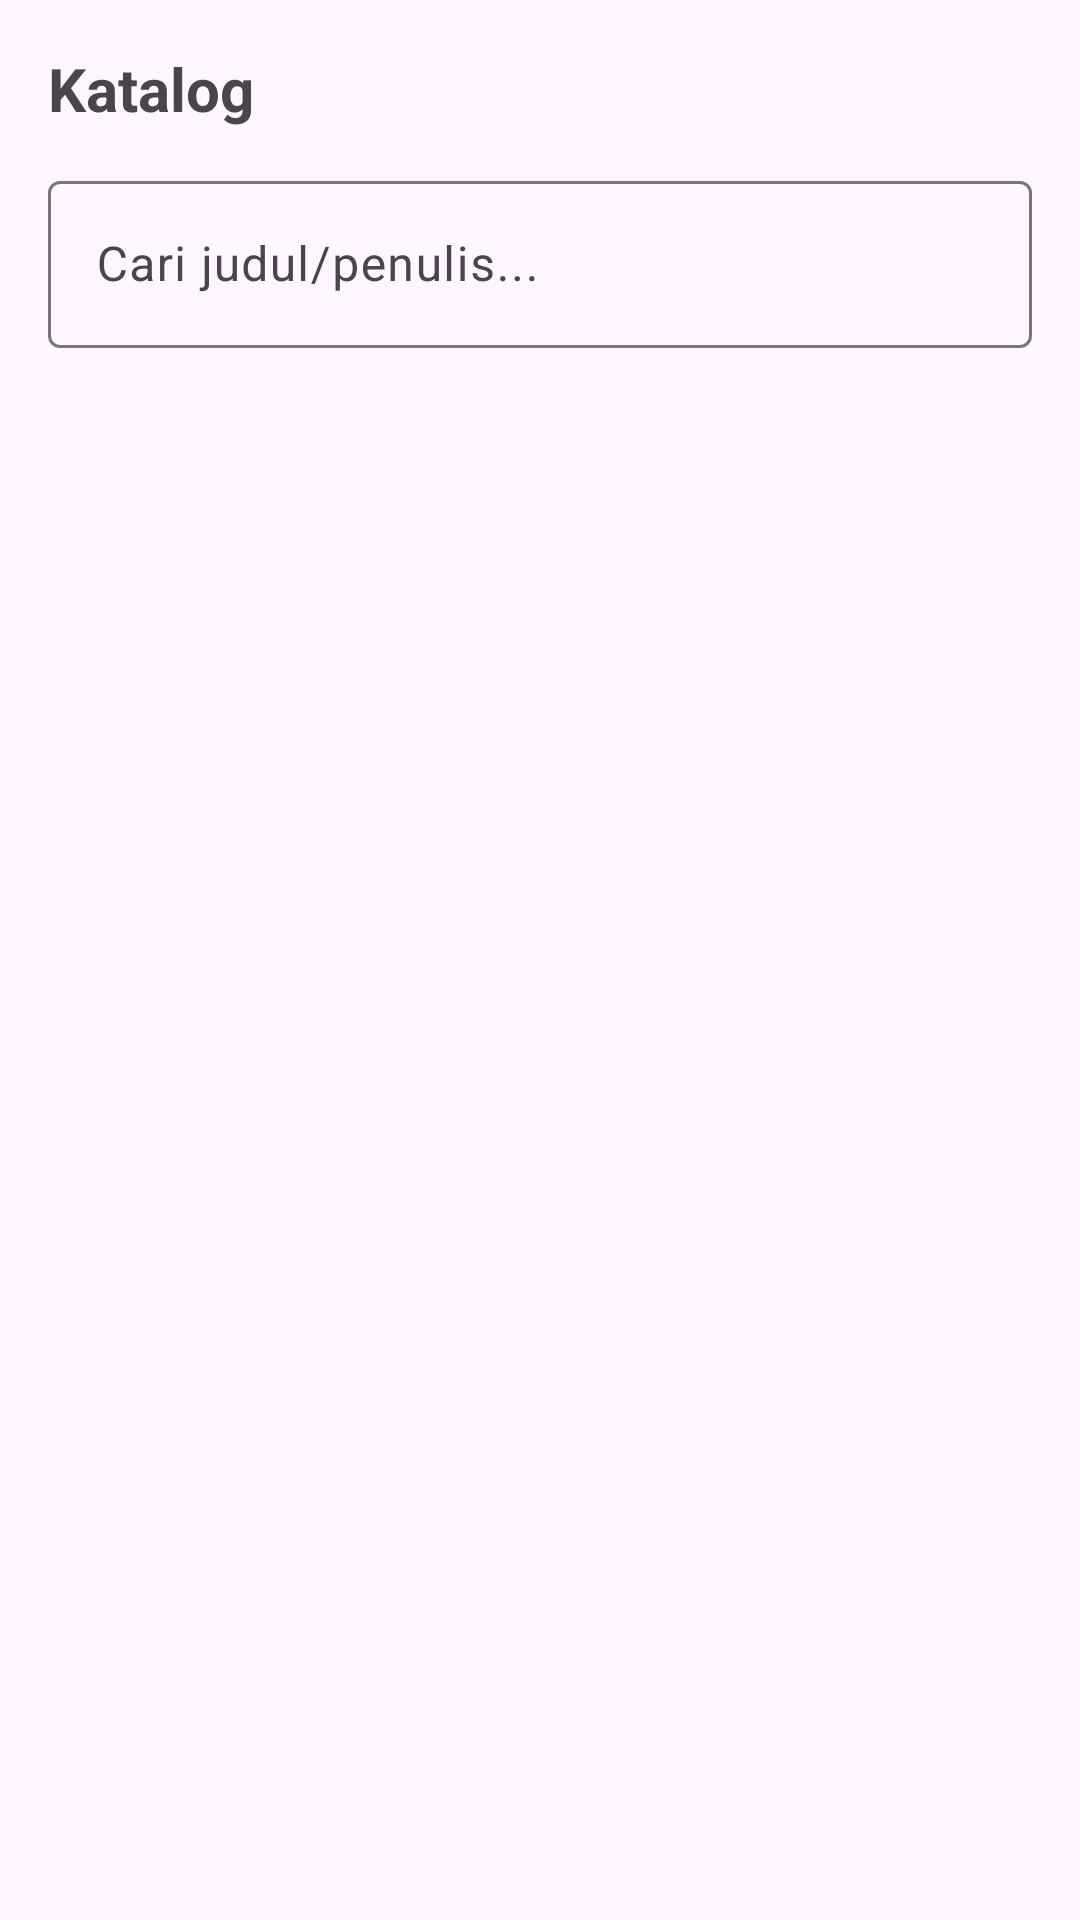

Reconstruct the res/layout file that produces this screen, plus the resources it refers to.
<!-- AndroidManifest.xml: application theme Theme.SimpleLibrary -->
<!-- res/layout/activity_member_home.xml -->
<?xml version="1.0" encoding="utf-8"?>
<androidx.constraintlayout.widget.ConstraintLayout xmlns:android="http://schemas.android.com/apk/res/android"
    xmlns:app="http://schemas.android.com/apk/res-auto"
    android:layout_width="match_parent"
    android:layout_height="match_parent"
    android:padding="16dp">

    <TextView
        android:id="@+id/tvTitle"
        android:layout_width="0dp"
        android:layout_height="wrap_content"
        android:text="@string/catalog"
        android:textStyle="bold"
        android:textSize="20sp"
        app:layout_constraintTop_toTopOf="parent"
        app:layout_constraintStart_toStartOf="parent"
        app:layout_constraintEnd_toEndOf="parent" />

    <com.google.android.material.textfield.TextInputLayout
        android:id="@+id/tilSearch"
        android:layout_width="0dp"
        android:layout_height="wrap_content"
        android:layout_marginTop="12dp"
        app:layout_constraintTop_toBottomOf="@id/tvTitle"
        app:layout_constraintStart_toStartOf="parent"
        app:layout_constraintEnd_toEndOf="parent">

        <com.google.android.material.textfield.TextInputEditText
            android:id="@+id/etSearch"
            android:layout_width="match_parent"
            android:layout_height="wrap_content"
            android:hint="@string/search_hint"/>
    </com.google.android.material.textfield.TextInputLayout>

    <androidx.recyclerview.widget.RecyclerView
        android:id="@+id/rvBooks"
        android:layout_width="0dp"
        android:layout_height="0dp"
        android:layout_marginTop="12dp"
        app:layout_constraintTop_toBottomOf="@id/tilSearch"
        app:layout_constraintBottom_toBottomOf="parent"
        app:layout_constraintStart_toStartOf="parent"
        app:layout_constraintEnd_toEndOf="parent"/>
</androidx.constraintlayout.widget.ConstraintLayout>
<!-- resources referenced by this layout -->
<resources>
  <string name="catalog">Katalog</string>
  <string name="search_hint">Cari judul/penulis...</string>
  <style name="Theme.SimpleLibrary" parent="Theme.Material3.DayNight.NoActionBar">
          <item name="android:statusBarColor">@android:color/transparent</item>
          <item name="android:navigationBarColor">@android:color/black</item>
      </style>
</resources>
